Run: headless pygame with SDL's dummy video driver; simulated clock (each Clock.tick advances the game by its frame time, no real sleeping); random seed 0; keys injected as events and as key.get_pressed() state; mouse plan: one left click at the window centre at the start of phase 2, then a move to the lower-right quarter at the start of phase 3.
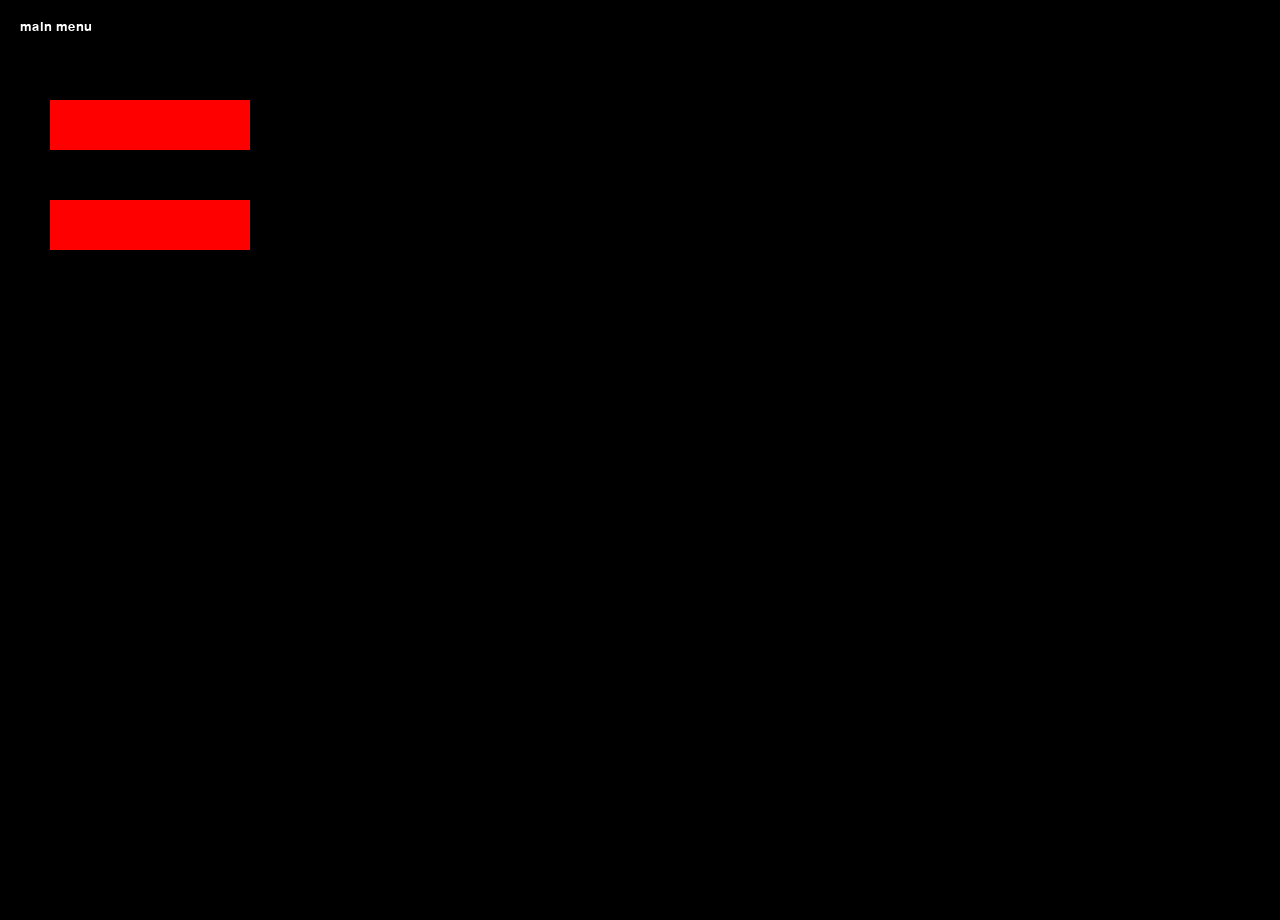
Frame 1 of 4 · flips 1–60 · no input
Frame 2 of 4 · flips 61–180 · clicked the window centre · tapped SPACE, RETURN · held RIGHT (→), D · screen unchanged from frame 1, image omitted
Frame 3 of 4 · flips 181–300 · moved the mouse to the lower-right quarter · held DOWN (↓), S · screen unchanged from frame 2, image omitted
Frame 4 of 4 · flips 301–420 · held LEFT (←), A, UP (↑), W · screen unchanged from frame 3, image omitted

The pygame program that drew these frames:

import pygame
from pygame.locals import *
# Инициализация pygame
pygame.init()

# Создаем окно с размерами 1920x1080
screen = pygame.display.set_mode((1280, 920), 0, 32)


pygame.display.set_caption("Fral's game")  # Задаем название окна
font = pygame.font.SysFont(None, 20)  # Задаем размер шрифта

def draw_text(text, font, color, surface, x, y):
    texobj = font.render(text, 1, color)
    textrect = texobj.get_rect()
    textrect.topleft = (x, y)
    surface.blit(texobj, textrect)

click = False

def main_menu():
    while True:
        screen.fill((0,0,0))
        draw_text('main menu', font, (255, 255, 255), screen, 20, 20)

        mx, my = pygame.mouse.get_pos()

        play_button = pygame.Rect(50, 100, 200, 50)
        settings_button = pygame.Rect(50, 200, 200, 50)
        if play_button.collidepoint((mx, my)):
            if click:
                game()
        if settings_button.collidepoint((mx, my)):
            if click:
                options()
        pygame.draw.rect(screen, (255, 0, 0), play_button)
        pygame.draw.rect(screen, (255, 0, 0), settings_button)

        click = False
        for event in pygame.event.get():
            if event.type == QUIT:
                pygame.quit()
            if event.type == KEYDOWN:
                if event.key == K_ESCAPE:
                    pygame.quit()
            if event.type == MOUSEBUTTONDOWN:
                if event.button == 1:
                    click = True

        pygame.display.update()


def game():
    running = True
    while running:
        screen.fill((0,0,0))
        draw_text('game', font, (255, 255, 255), screen, 20, 20)

        mx, my = pygame.mouse.get_pos()

        back_button = pygame.Rect(50, 200, 200, 50)
        for event in pygame.event.get():
            if event.type == QUIT:
                pygame.quit()
            if event.type == KEYDOWN:
                if event.key == K_ESCAPE:
                    main_menu()

        pygame.display.update()


def options():
    running = True
    while running:
        screen.fill((0, 0, 0))
        draw_text('options', font, (255, 255, 255), screen, 20, 20)

        for event in pygame.event.get():
            if event.type == QUIT:
                pygame.quit()
            if event.type == KEYDOWN:
                if event.key == K_ESCAPE:
                    main_menu()

        pygame.display.update()

main_menu()
